Labelled photos from "data", an image-classification folder in fabricioifc/PinusClassification. The possible labels are: not pinus, pinus.

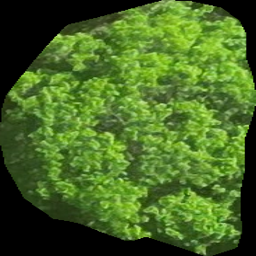
Label: not pinus

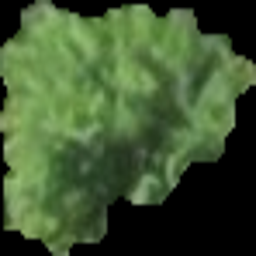
Label: pinus

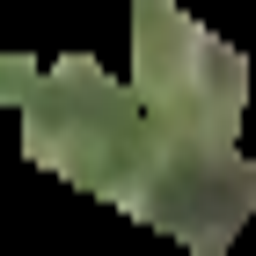
Label: pinus

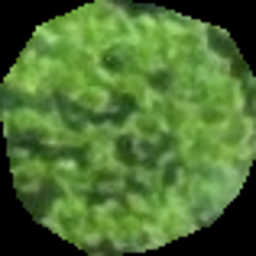
Label: not pinus

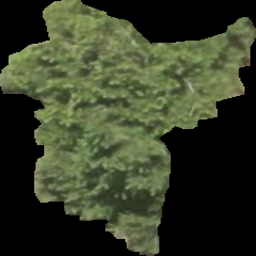
Label: pinus

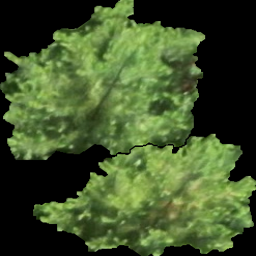
Label: pinus
